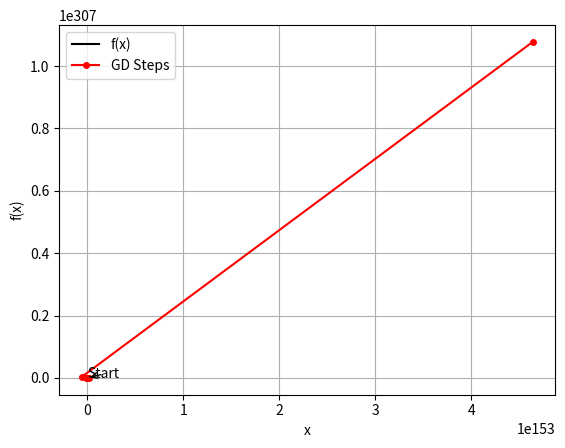

The matplotlib source for this figure:
import numpy as np
import matplotlib.pyplot as plt
import random


np.seterr(invalid='ignore', over='ignore')  # suppress warning caused by division by inf

def f(x):
    return 1/(1 + np.exp(3*(x-3))) * 10 * x**2  + 1 / (1 + np.exp(-3*(x-3))) * (0.5*(x-10)**2 + 50)

def fprime(x):
    return 1 / (1 + np.exp((-3)*(x-3))) * (x-10) + 1/(1 + np.exp(3*(x-3))) * 20 * x + (3* np.exp(9))/(np.exp(9-1.5*x) + np.exp(1.5*x))**2 * ((0.5*(x-10)**2 + 50) - 10 * x**2) 

def run(start, lr, loop):
    x = start
    values = []
    values.append([start, f(start)])
    for i in range(loop):
        x = x - fprime(x) * lr
        values.append([x, f(x)])
    return values

start = random.randrange(-5, 20)
lr = 4
loop = 200
values = run(start, lr, loop)

points = np.array(values)
x_vals = points[:, 0]
y_vals = points[:, 1]

x = np.linspace(-5, 20, 100)
plt.plot(x, f(x), 'k', label='f(x)')

plt.plot(x_vals, y_vals, 'ro-', markersize=4, label='GD Steps')

plt.annotate("Start", xy=(x_vals[0], y_vals[0]), xytext=(x_vals[0]+0.5, y_vals[0]+10),
             arrowprops=dict(facecolor='green', arrowstyle='->'), fontsize=10)

plt.annotate("End", xy=(x_vals[-1], y_vals[-1]), xytext=(x_vals[-1]-2, y_vals[-1]-10),
             arrowprops=dict(facecolor='blue', arrowstyle='->'), fontsize=10)

plt.xlabel('x')
plt.ylabel('f(x)')
plt.legend()
plt.grid(True)
plt.show()
